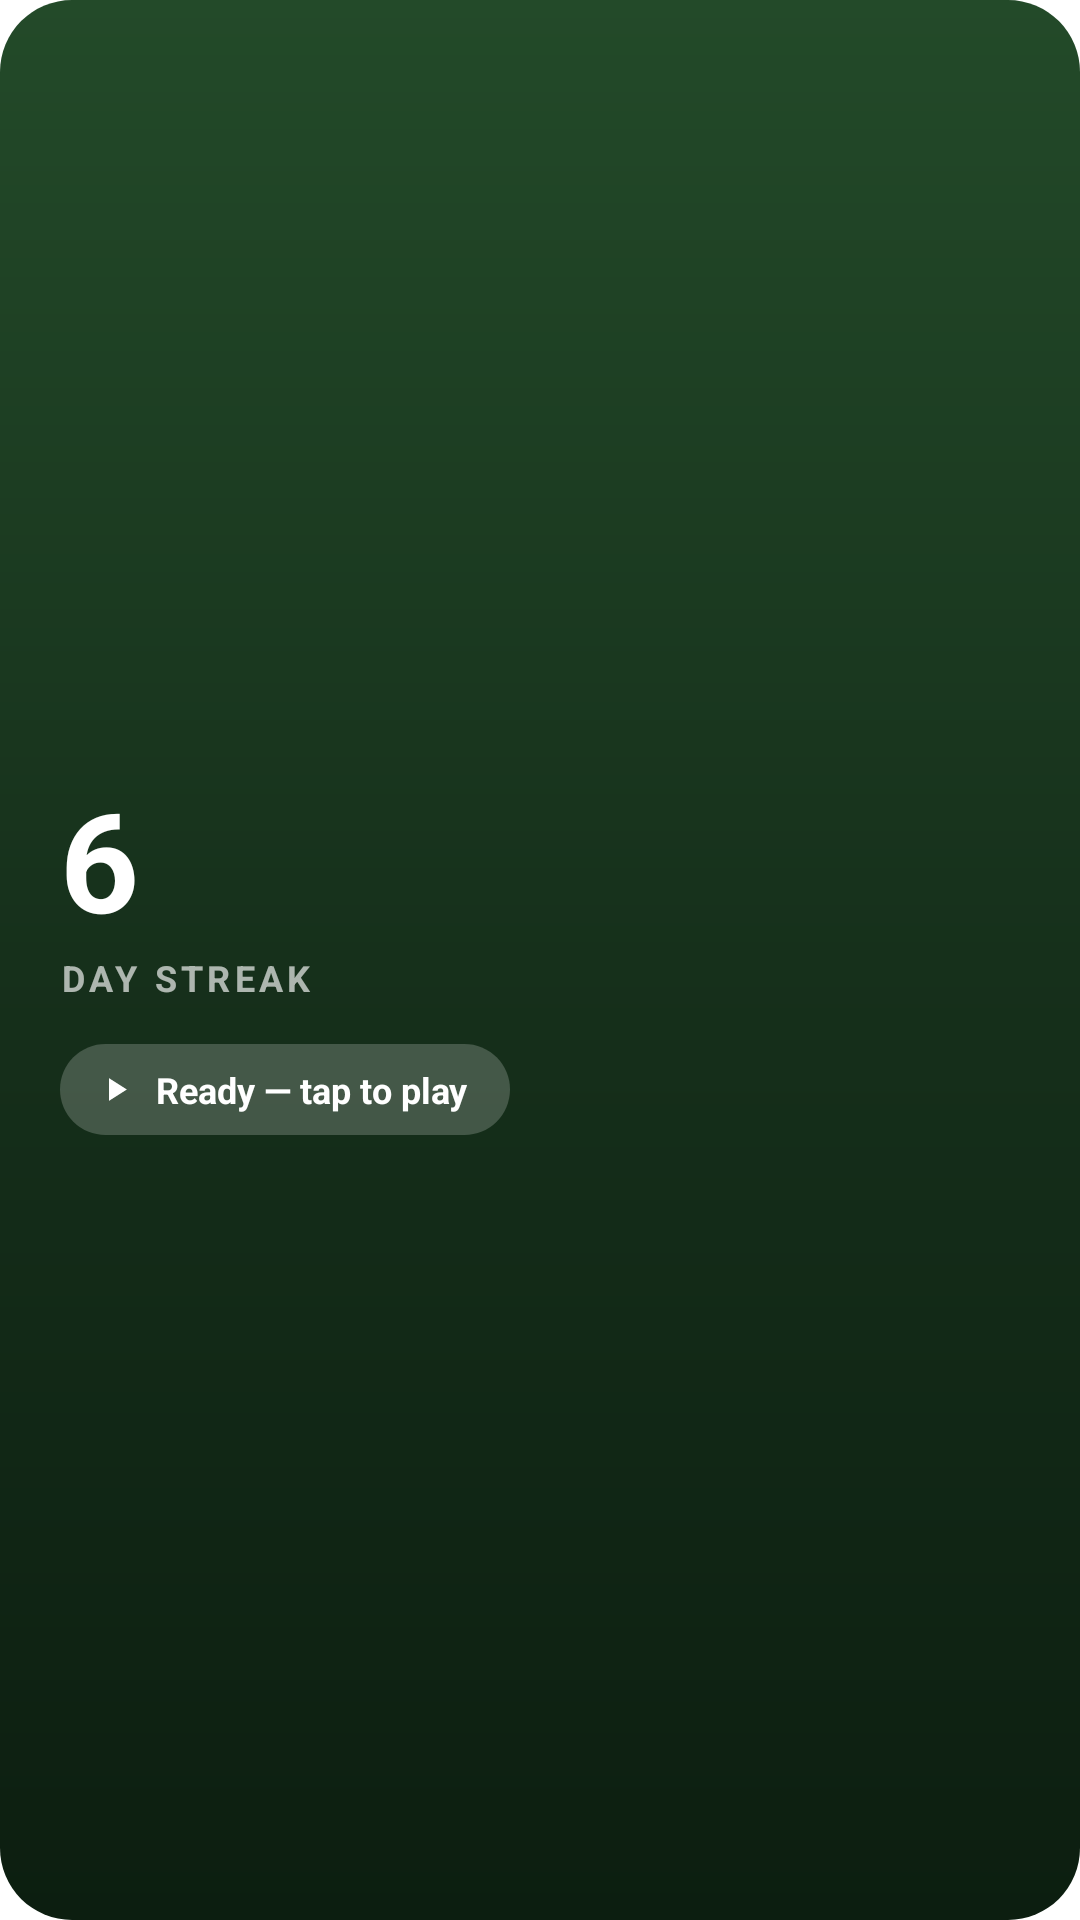

Layout XML and referenced resources for this Android screen:
<!-- AndroidManifest.xml: fallback theme Theme.MaterialComponents.DayNight.NoActionBar -->
<!-- res/layout/widget_streak_ring.xml -->
<?xml version="1.0" encoding="utf-8"?>
<LinearLayout xmlns:android="http://schemas.android.com/apk/res/android"
    android:id="@+id/widget_today_root"
    android:layout_width="match_parent"
    android:layout_height="match_parent"
    android:orientation="vertical"
    android:gravity="center_vertical"
    android:background="@drawable/widget_today_bg"
    android:padding="20dp">

    <TextView
        android:id="@+id/widget_today_num"
        android:layout_width="wrap_content"
        android:layout_height="wrap_content"
        android:text="6"
        android:textColor="#FFFFFFFF"
        android:textSize="46sp"
        android:textStyle="bold"
        android:includeFontPadding="false" />

    <TextView
        android:layout_width="wrap_content"
        android:layout_height="wrap_content"
        android:layout_marginTop="2dp"
        android:text="DAY STREAK"
        android:textColor="#A6FFFFFF"
        android:textSize="12sp"
        android:textStyle="bold"
        android:letterSpacing="0.12" />

    <LinearLayout
        android:layout_width="wrap_content"
        android:layout_height="wrap_content"
        android:layout_marginTop="14dp"
        android:orientation="horizontal"
        android:gravity="center_vertical"
        android:background="@drawable/widget_today_pill"
        android:paddingLeft="12dp"
        android:paddingRight="14dp"
        android:paddingTop="7dp"
        android:paddingBottom="7dp">

        <ImageView
            android:layout_width="13dp"
            android:layout_height="13dp"
            android:layout_marginEnd="7dp"
            android:src="@drawable/ic_widget_play" />

        <TextView
            android:id="@+id/widget_today_status"
            android:layout_width="wrap_content"
            android:layout_height="wrap_content"
            android:text="Ready — tap to play"
            android:textColor="#FFFFFFFF"
            android:textSize="12sp"
            android:textStyle="bold" />
    </LinearLayout>
</LinearLayout>
<!-- resources referenced by this layout -->
<resources>
  <!-- drawable ic_widget_play (drawable) -->
  <vector xmlns:android="http://schemas.android.com/apk/res/android"
      android:width="16dp"
      android:height="16dp"
      android:viewportWidth="24"
      android:viewportHeight="24">
      <path
          android:fillColor="#FFFFFFFF"
          android:pathData="M8,5v14l11,-7z" />
  </vector>
  <!-- drawable widget_today_bg (drawable) -->
  <?xml version="1.0" encoding="utf-8"?>
  <shape xmlns:android="http://schemas.android.com/apk/res/android" android:shape="rectangle">
      <gradient android:startColor="#FF234A29" android:centerColor="#FF16301B" android:endColor="#FF0C1E10" android:angle="300"/>
      <corners android:radius="24dp"/>
  </shape>
  <!-- drawable widget_today_pill (drawable) -->
  <?xml version="1.0" encoding="utf-8"?>
  <shape xmlns:android="http://schemas.android.com/apk/res/android" android:shape="rectangle">
      <solid android:color="#33FFFFFF"/>
      <corners android:radius="99dp"/>
  </shape>
</resources>
